Run: headless pygame with SDL's dummy video driver; simulated clock (each Clock.tick advances the game by its frame time, no real sleeping); random seed 0; keys injected as events and as key.get_pressed() state; mouse plan: one left click at the window centre at the start of phase 2, then a move to the lower-right quarter at the start of phase 3.
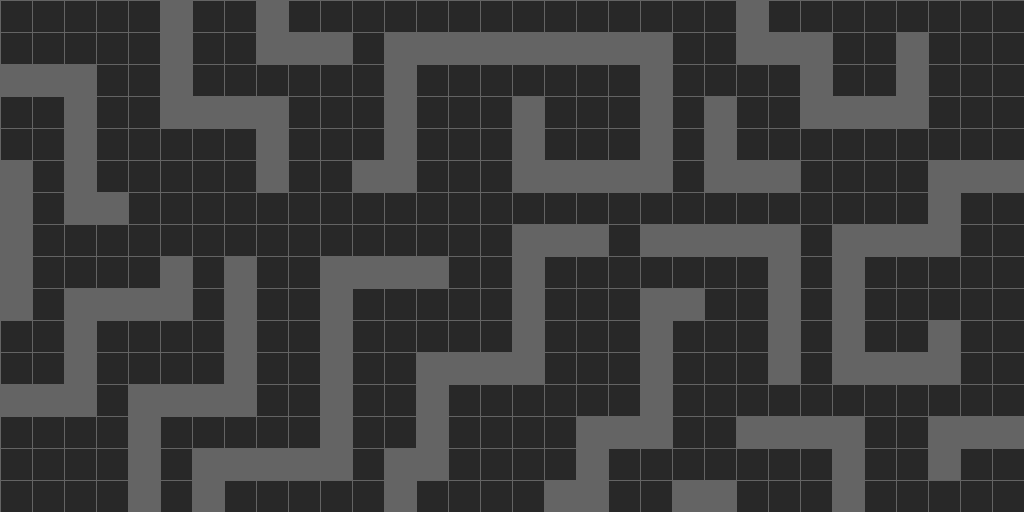
Frame 1 of 4 · flips 1–60 · no input
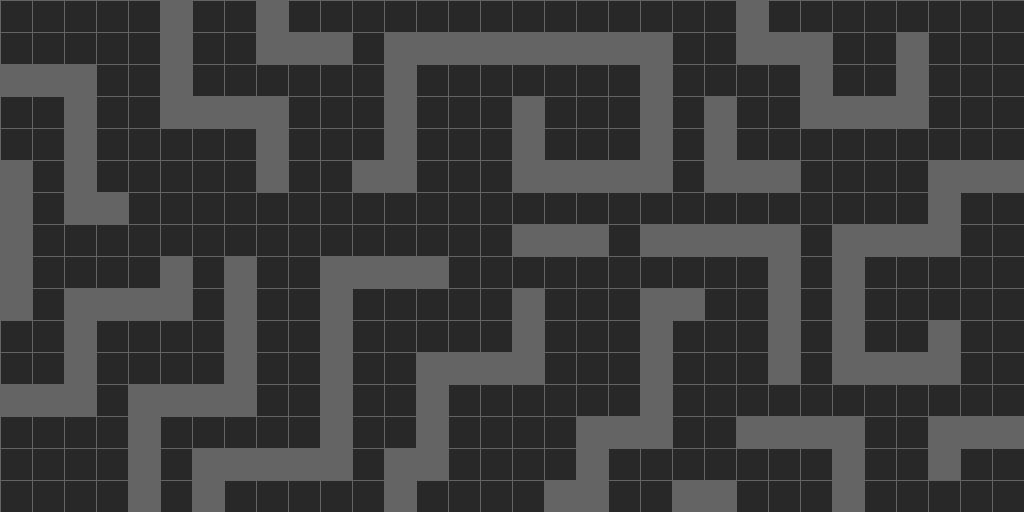
Frame 2 of 4 · flips 61–180 · clicked the window centre · tapped SPACE, RETURN · held RIGHT (→), D
Frame 3 of 4 · flips 181–300 · moved the mouse to the lower-right quarter · held DOWN (↓), S · screen unchanged from frame 2, image omitted
Frame 4 of 4 · flips 301–420 · held LEFT (←), A, UP (↑), W · screen unchanged from frame 3, image omitted

The pygame program that drew these frames:

#pathfinding
import pygame as pg
vec = pg.math.Vector2

TILESIZE = 32
TILEWIDTH = 32
TILEHEIGHT = 16

WIDTH = TILEWIDTH  * TILESIZE
HEIGHT = TILEHEIGHT * TILESIZE

FPS = 60

WHITE = (255,255,255)
BLACK = (0,0,0)
RED = (255,0,0)
BLUE = (0,0,255)
GREEN = (0,255,0)
GREY = (100,100,100)
DARKGREY = (40,40,40)
YELLOW = (255,255,0)

premade_lab = [(0, 2), (1, 2), (2, 2), (2, 3), (2, 4), (2, 5), (5, 0), (5, 2), (5, 1), (5, 3), (6, 3), (7, 3), (8, 3), (8, 4),
(8, 5), (5, 8), (5, 9), (4, 9), (3, 9), (2, 9), (2, 10), (2, 11), (2, 12), (1, 12), (0, 12), (3, 6), (2, 6), (6, 14), (7, 14),
(8, 14), (9, 14), (10, 14), (10, 13), (10, 12), (10, 11), (10, 10), (10, 9), (10, 8), (11, 8), (12, 8), (13, 8), (6, 15),
(12, 5), (12, 4), (12, 3), (12, 2), (13, 1), (12, 1), (14, 1), (15, 1), (11, 5), (16, 1), (17, 1), (18, 1), (19, 1), (20, 1),
(20, 2), (20, 3), (20, 5), (20, 4), (19, 5), (18, 5), (17, 5), (16, 5), (16, 4), (16, 3), (23, 0), (23, 1), (24, 1), (25, 1),
(25, 2), (25, 3), (26, 3), (27, 3), (28, 3), (28, 2), (31, 5), (30, 5), (29, 5), (29, 6), (29, 7), (28, 7), (27, 7), (12, 15),
(12, 14), (13, 14), (13, 13), (13, 12), (13, 11), (14, 11), (15, 11), (16, 11), (16, 10), (16, 9), (16, 8), (16, 7), (17, 7),
(18, 7), (21, 9), (20, 9), (20, 10), (20, 11), (20, 12), (19, 13), (20, 13), (18, 13), (18, 14), (18, 15), (17, 15), (28, 1),
(26, 7), (26, 8), (26, 9), (26, 10), (27, 11), (26, 11), (28, 11), (29, 11), (29, 10), (31, 13), (30, 13), (29, 13), (29, 14),
(26, 15), (26, 14), (26, 13), (25, 13), (24, 13), (23, 13), (21, 15), (22, 15), (24, 11), (24, 10), (24, 9), (24, 8), (24, 7),
(23, 7), (22, 7), (21, 7), (20, 7), (22, 3), (22, 4), (22, 5), (23, 5), (24, 5), (4, 15), (4, 14), (4, 13), (4, 12), (5, 12),
(6, 12), (7, 12), (7, 11), (7, 10), (7, 9), (7, 8), (8, 0), (8, 1), (9, 1), (10, 1), (0, 5), (0, 6), (0, 7), (0, 8), (0, 9)]

pg.init()
screen = pg.display.set_mode((WIDTH,HEIGHT))
clock = pg.time.Clock()
running = True

def draw_grid():
    for x in range(0,WIDTH,TILESIZE):
        pg.draw.line(screen,GREY,(x,0),(x,HEIGHT))
    for y in range(0,HEIGHT,TILESIZE):
        pg.draw.line(screen,GREY,(0,y),(WIDTH,y))

#mapa que es conformado por cuadrados de igual area (tilemap)
class Squaregrid():
    def __init__(self, width, height):
        self.width = width #tile width of the map
        self.height = height #tile height of the map
        self.directions = [vec(1,0), vec(-1,0), vec(0,1), vec(0,-1)]#allowed directions to move between nodes
        self.walls = []#all non passable nodes (tiles)

    def in_bounds(self, node):#check if a node is inside the grid
        if 0 <= node.x < self.width and 0 <= node.y < height:
            return True

    def passable(self, node):#check if a node is passable (is not a wall)
        if node not in self.walls:
            return True

    def find_neighbors(self, node):#find all the possible neighbors of a node
        neighbors = [node + direction for direction in self.directions]
        #fitrando los vecinos del nodo:
        neighbors = filter(self.in_bounds,neighbors)#verificando que los vecino esten dentro del mapa (in-bound (dentro de las esquinas))
        neighbors = filter(self.passable,neighbors)#verificando que se pueda pasar por los vecinos (que no sean walls)
        return neighbors

    def draw_walls(self):
        for wall in self.walls:
            rect = pg.Rect(wall * TILESIZE,(TILESIZE,TILESIZE))
            pg.draw.rect(screen,GREY,rect)

G = Squaregrid(TILEWIDTH,TILEHEIGHT)
G.walls = [vec(cord) for cord in premade_lab]

while running:
    clock.tick(FPS)
    #events
    for event in pg.event.get():
        if event.type == pg.QUIT:
            running = False

        #adding walls by clicking
        if event.type == pg.MOUSEBUTTONDOWN:
            mouse_pos = vec(pg.mouse.get_pos()) // TILESIZE #getting the tile coordinates of the mouse_pos

            #spawning or destroying a wall
            if mouse_pos in G.walls:
                G.walls.remove(mouse_pos)
            else:
                G.walls.append(mouse_pos)

        if event.type == pg.KEYDOWN:
            if event.key == pg.K_p:
                if len(G.walls) > 0:
                    G.walls = []
                else:
                    G.walls = [vec(cord) for cord in premade_lab]

            if event.key == pg.K_m:
                print([(int(wall.x),int(wall.y)) for wall in G.walls])
    #update

    #drawing
    screen.fill(DARKGREY)
    pg.display.set_caption("{:.2f}".format(clock.get_fps()))
    draw_grid()
    G.draw_walls()

    pg.display.flip()

pg.quit()
